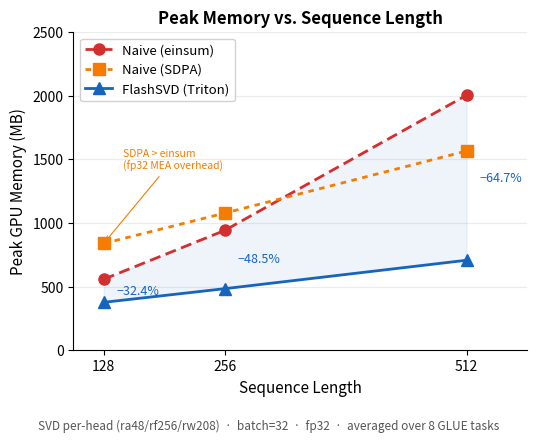
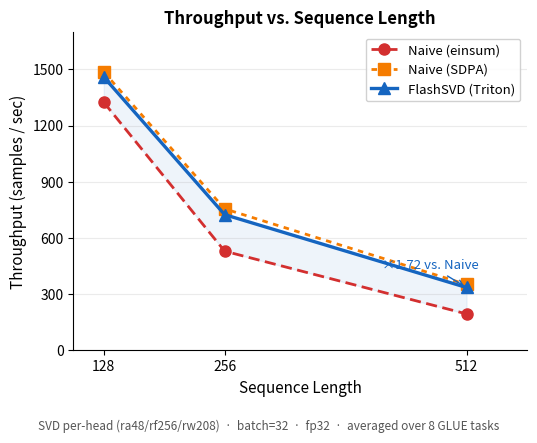
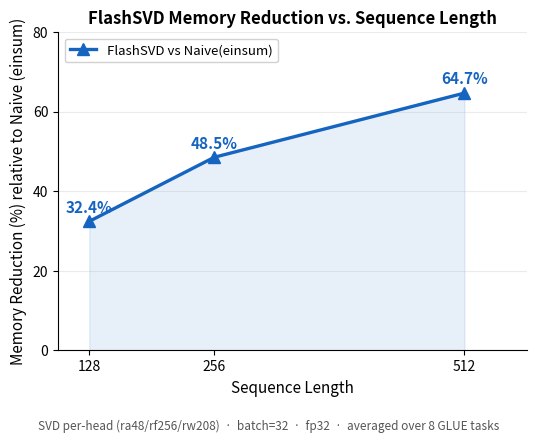

Generate these figures, in order, with matplotlib:
#!/usr/bin/env python3
"""
NeurIPS-style seq-len scaling figures (saved separately):
  figures/fig1_memory_scaling.{png,pdf}
  figures/fig2_throughput_scaling.{png,pdf}
  figures/fig3_memory_reduction.{png,pdf}

Method: SVD per-head (ra48/rf256/rw208), bs=32, fp32, avg. 8 GLUE tasks

Data sources:
  Naive(einsum): dde6df0 / 66aceb9  — full eval run, rank=ra48_rf256_rw208
  Naive(SDPA)  : 13b6d39            — perf-only run, sdpa mode
  FlashSVD     : dde6df0 / 66aceb9  — backend=flashsvd
"""

import os
import matplotlib
matplotlib.use("Agg")
import matplotlib.pyplot as plt
import matplotlib.ticker as ticker
import numpy as np

FIG_DIR = "eval_encoder/eval_results/figures"
os.makedirs(FIG_DIR, exist_ok=True)

# ─────────────────────────────────────────────────────────────────
# Data (exact values from benchmark logs)
# ─────────────────────────────────────────────────────────────────
SEQ = np.array([128, 256, 512])

MEM = {
    "einsum": np.array([559.0,  942.1,  2003.9]),
    "sdpa":   np.array([840.0,  1078.0, 1566.0]),
    "flash":  np.array([377.7,  484.8,   708.1]),
}
THR = {
    "einsum": np.array([1325., 530., 195.]),
    "sdpa":   np.array([1487., 756., 352.]),
    "flash":  np.array([1460., 725., 336.]),
}
MEM_RED = (MEM["einsum"] - MEM["flash"]) / MEM["einsum"] * 100  # 32.4 / 48.5 / 64.7

# ─────────────────────────────────────────────────────────────────
# Style
# ─────────────────────────────────────────────────────────────────
COLORS = {
    "einsum": "#D32F2F",   # red    — naive baseline
    "sdpa":   "#F57C00",   # orange — SDPA ablation
    "flash":  "#1565C0",   # blue   — FlashSVD (protagonist)
}
LABELS = {
    "einsum": "Naive (einsum)",
    "sdpa":   "Naive (SDPA)",
    "flash":  "FlashSVD (Triton)",
}
DASHES = {
    "einsum": (4, 2),   # dashed  — baseline
    "sdpa":   (2, 2),   # dotted  — ablation mid-point
    "flash":  (),       # solid   — proposed
}
MARKERS = {"einsum": "o", "sdpa": "s", "flash": "^"}
LW, MS = 2.0, 8

plt.rcParams.update({
    "font.family":     "sans-serif",
    "font.size":       11,
    "axes.titlesize":  12,
    "axes.labelsize":  11,
    "legend.fontsize": 9.5,
    "xtick.labelsize": 10,
    "ytick.labelsize": 10,
    "axes.spines.top":   False,
    "axes.spines.right": False,
})

# ─────────────────────────────────────────────────────────────────
# Shared x-axis helper
# ─────────────────────────────────────────────────────────────────
SUBTITLE = "SVD per-head (ra48/rf256/rw208)  ·  batch=32  ·  fp32  ·  averaged over 8 GLUE tasks"

def _setup_xax(ax):
    ax.set_xticks(SEQ)
    ax.set_xticklabels([str(s) for s in SEQ])
    ax.set_xlim(96, 576)
    ax.set_xlabel("Sequence Length", fontsize=11)

def _save(fig, stem):
    png = f"{FIG_DIR}/{stem}.png"
    pdf = f"{FIG_DIR}/{stem}.pdf"
    fig.savefig(png, dpi=180, bbox_inches="tight")
    fig.savefig(pdf,           bbox_inches="tight")
    print(f"Saved: {png}")
    print(f"Saved: {pdf}")
    plt.close(fig)

# ─────────────────────────────────────────────────────────────────
# Figure 1 – Peak Memory  (all three backends; SDPA cross-over noted)
# SDPA data confirmed correct: peak_mem_infer_mb == peak_mem_e2e_mb.
# SDPA > einsum at short seq because fp32 SDPA uses Memory-Efficient
# Attention (not FA2, which needs fp16) with O(M) tile overhead that
# dominates over the O(M²) attention matrix savings at seq ≤ 256.
# ─────────────────────────────────────────────────────────────────
fig, ax = plt.subplots(figsize=(5.5, 4.2))
for key in ("einsum", "sdpa", "flash"):
    ax.plot(SEQ, MEM[key],
            color=COLORS[key], marker=MARKERS[key],
            lw=LW, ms=MS,
            dashes=DASHES[key] if DASHES[key] else [],
            label=LABELS[key],
            zorder=4 if key == "flash" else 3)

ax.fill_between(SEQ, MEM["flash"], MEM["einsum"],
                color=COLORS["flash"], alpha=0.07)

# Annotate FlashSVD reduction vs einsum
for sl, me, mf in zip(SEQ, MEM["einsum"], MEM["flash"]):
    pct = (me - mf) / me * 100
    mid = (me + mf) / 2
    ax.text(sl + 14, mid, f"−{pct:.1f}%",
            color=COLORS["flash"], fontsize=9,
            va="center", ha="left", fontstyle="italic")

# Annotate SDPA cross-over with a subtle marker
ax.annotate(
    "SDPA > einsum\n(fp32 MEA overhead)",
    xy=(128, MEM["sdpa"][0]), xytext=(148, 1420),
    fontsize=7.5, color=COLORS["sdpa"],
    arrowprops=dict(arrowstyle="->", color=COLORS["sdpa"], lw=0.8),
)

ax.set_ylim(0, 2500)
ax.yaxis.set_major_locator(ticker.MultipleLocator(500))
ax.set_ylabel("Peak GPU Memory (MB)", fontsize=11)
ax.set_title("Peak Memory vs. Sequence Length", fontweight="bold")
_setup_xax(ax)
ax.legend(loc="upper left", framealpha=0.9)
ax.grid(axis="y", alpha=0.25, lw=0.8)
fig.text(0.5, -0.04, SUBTITLE, ha="center", fontsize=8.5, color="#555555")
fig.tight_layout()
_save(fig, "seqlen_memory")

# ─────────────────────────────────────────────────────────────────
# Figure 2 – Throughput
# naive lines: dashed; flash: solid + thicker (protagonist)
# annotate speedup only at seq=512 to avoid clutter
# ─────────────────────────────────────────────────────────────────
fig, ax = plt.subplots(figsize=(5.5, 4.2))
for key in ("einsum", "sdpa", "flash"):
    lw_k = LW + 0.4 if key == "flash" else LW
    ax.plot(SEQ, THR[key],
            color=COLORS[key], marker=MARKERS[key],
            lw=lw_k, ms=MS,
            dashes=DASHES[key] if DASHES[key] else [],
            label=LABELS[key],
            zorder=4 if key == "flash" else 3)

ax.fill_between(SEQ, THR["einsum"], THR["flash"],
                color=COLORS["flash"], alpha=0.07)

# Annotate speedup only at seq=512
sl512, te512, tf512 = SEQ[-1], THR["einsum"][-1], THR["flash"][-1]
spd512 = tf512 / te512
ax.annotate(
    f"×{spd512:.2f} vs. Naive",
    xy=(sl512, tf512), xytext=(sl512 - 90, tf512 + 100),
    color=COLORS["flash"], fontsize=9.5, fontstyle="italic",
    arrowprops=dict(arrowstyle="->", color=COLORS["flash"], lw=1.0),
)

ax.set_ylim(0, 1700)
ax.yaxis.set_major_locator(ticker.MultipleLocator(300))
ax.set_ylabel("Throughput (samples / sec)", fontsize=11)
ax.set_title("Throughput vs. Sequence Length", fontweight="bold")
_setup_xax(ax)
ax.legend(loc="upper right", framealpha=0.9)
ax.grid(axis="y", alpha=0.25, lw=0.8)
fig.text(0.5, -0.04, SUBTITLE, ha="center", fontsize=8.5, color="#555555")
fig.tight_layout()
_save(fig, "seqlen_throughput")

# ─────────────────────────────────────────────────────────────────
# Figure 3 – Memory Reduction (%) — single rising line
# ─────────────────────────────────────────────────────────────────
fig, ax = plt.subplots(figsize=(5.5, 4.2))
ax.plot(SEQ, MEM_RED,
        color=COLORS["flash"], marker=MARKERS["flash"],
        lw=2.4, ms=MS, zorder=4, label="FlashSVD vs Naive(einsum)")
ax.fill_between(SEQ, 0, MEM_RED, color=COLORS["flash"], alpha=0.10)

for sl, r in zip(SEQ, MEM_RED):
    ax.text(sl, r + 1.5, f"{r:.1f}%",
            color=COLORS["flash"], fontsize=11,
            va="bottom", ha="center", fontweight="bold")

ax.set_ylim(0, 80)
ax.yaxis.set_major_locator(ticker.MultipleLocator(20))
ax.set_ylabel("Memory Reduction (%) relative to Naive (einsum)", fontsize=11)
ax.set_title("FlashSVD Memory Reduction vs. Sequence Length", fontweight="bold")
_setup_xax(ax)
ax.legend(loc="upper left", framealpha=0.9)
ax.grid(axis="y", alpha=0.25, lw=0.8)
fig.text(0.5, -0.04, SUBTITLE, ha="center", fontsize=8.5, color="#555555")
fig.tight_layout()
_save(fig, "seqlen_reduction")

# ─────────────────────────────────────────────────────────────────
# Print final table
# ─────────────────────────────────────────────────────────────────
SEP = "=" * 70
print()
print(SEP)
print("Memory (MB)")
print(f"  {'seq':>4}   {'Naive(einsum)':>14}   {'Naive(SDPA)':>12}   {'FlashSVD':>10}   {'Reduction':>10}")
print("-" * 70)
for i, sl in enumerate(SEQ):
    print(f"  {sl:>4}   {MEM['einsum'][i]:>14.1f}   {MEM['sdpa'][i]:>12.1f}   "
          f"{MEM['flash'][i]:>10.1f}   {MEM_RED[i]:>9.1f}%")
print()
print("Throughput (sps)")
print(f"  {'seq':>4}   {'Naive(einsum)':>14}   {'Naive(SDPA)':>12}   {'FlashSVD':>10}   {'Speedup':>8}")
print("-" * 70)
for i, sl in enumerate(SEQ):
    print(f"  {sl:>4}   {THR['einsum'][i]:>14.0f}   {THR['sdpa'][i]:>12.0f}   "
          f"{THR['flash'][i]:>10.0f}   ×{THR['flash'][i]/THR['einsum'][i]:>6.2f}")
print(SEP)
